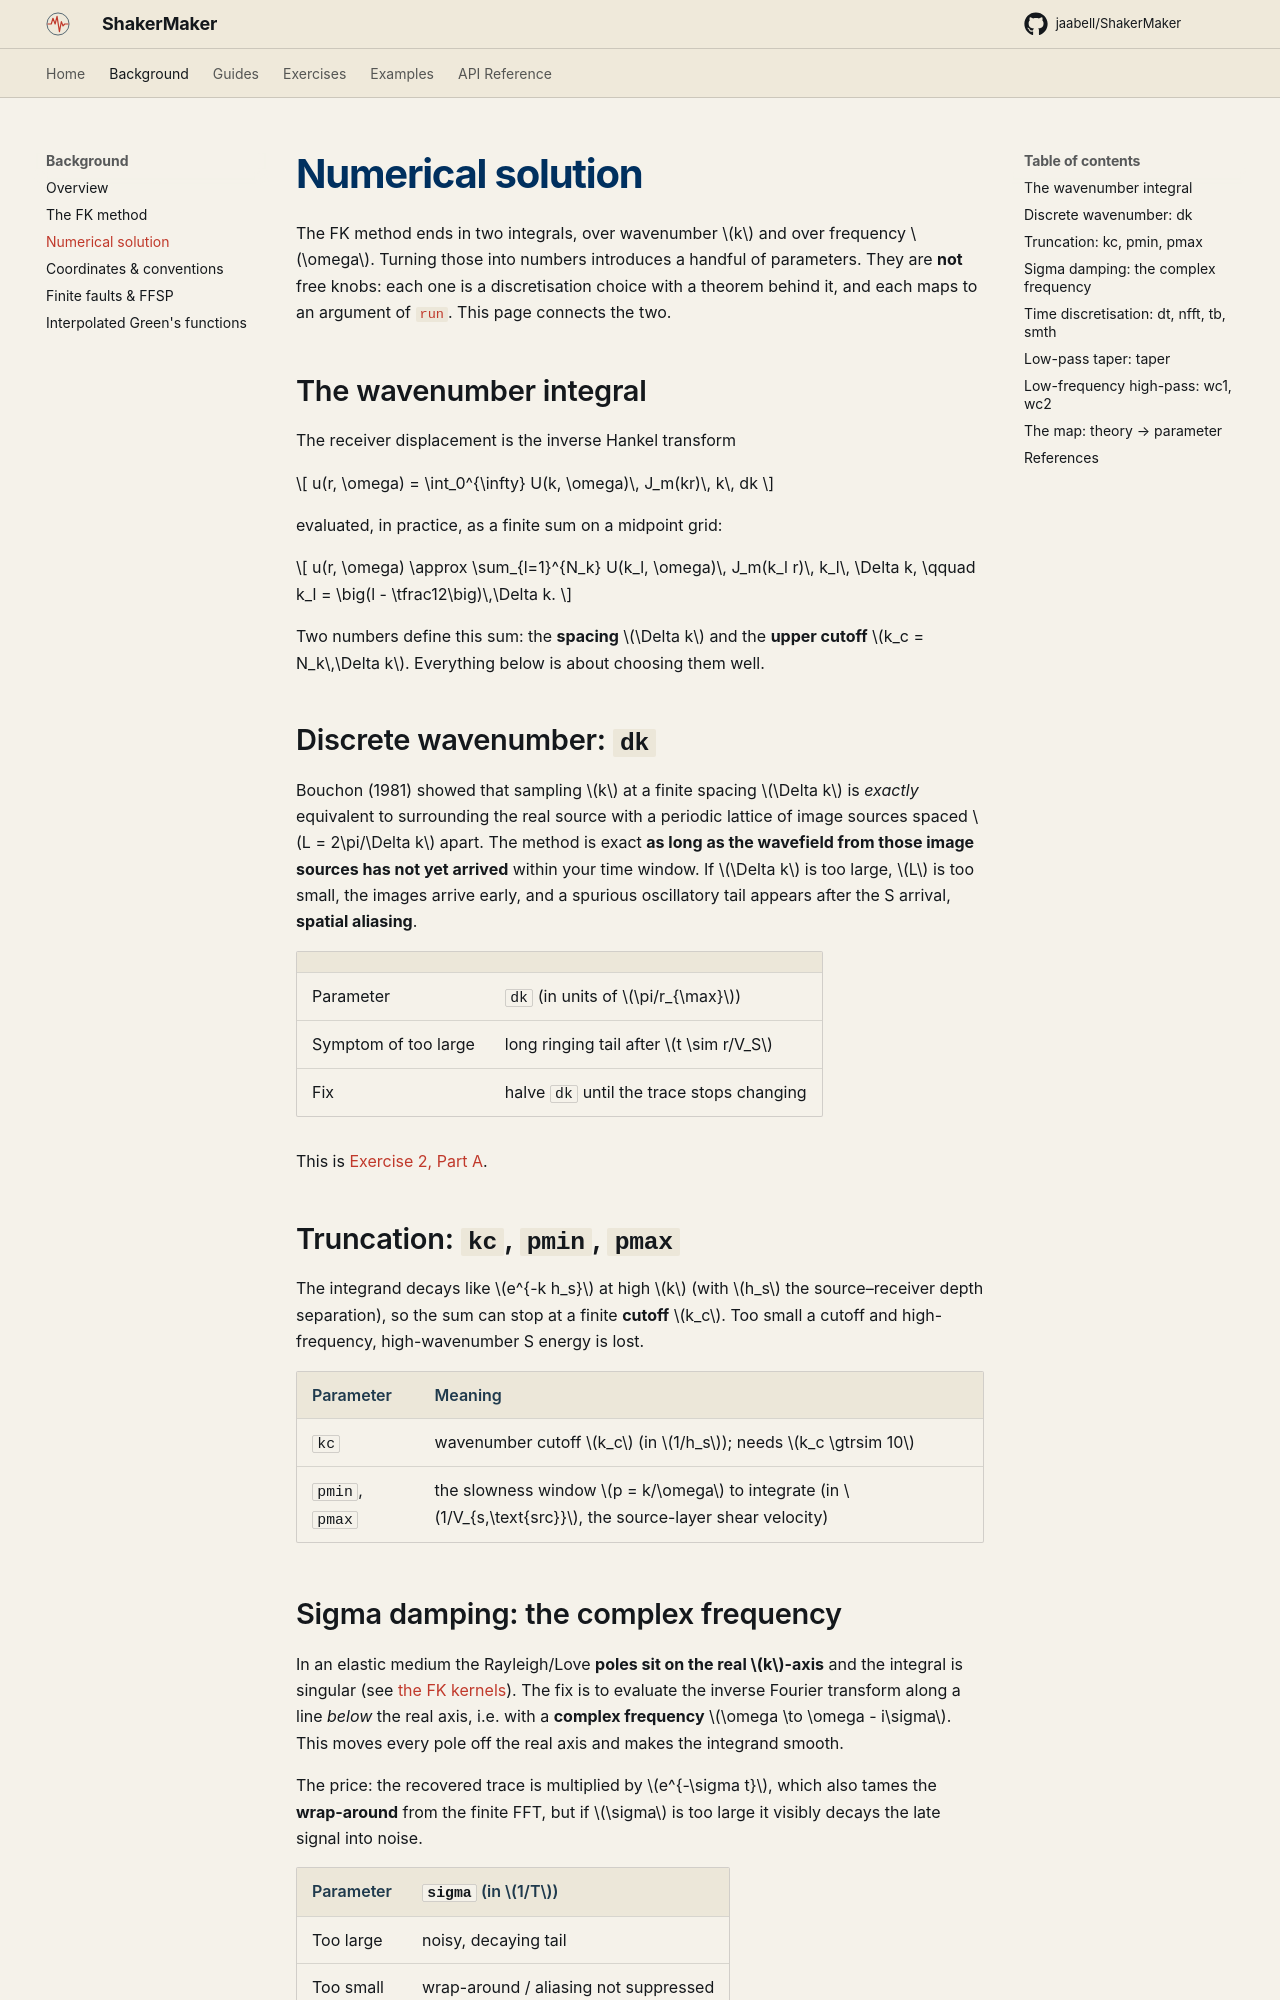

repository: ppalacios92/ShakerMaker · page: background/numerics/index.html · generator: mkdocs

# Numerical solution

The FK method ends in two integrals, over wavenumber $k$ and over frequency
$\omega$. Turning those into numbers introduces a handful of parameters. They
are **not** free knobs: each one is a discretisation choice with a theorem
behind it, and each maps to an argument of [`run`](../guides/running.md). This
page connects the two.

## The wavenumber integral

The receiver displacement is the inverse Hankel transform

$$
u(r, \omega) = \int_0^{\infty} U(k, \omega)\, J_m(kr)\, k\, dk
$$

evaluated, in practice, as a finite sum on a midpoint grid:

$$
u(r, \omega) \approx \sum_{l=1}^{N_k} U(k_l, \omega)\, J_m(k_l r)\, k_l\, \Delta k,
\qquad k_l = \big(l - \tfrac12\big)\,\Delta k.
$$

Two numbers define this sum: the **spacing** $\Delta k$ and the **upper cutoff**
$k_c = N_k\,\Delta k$. Everything below is about choosing them well.

## Discrete wavenumber: `dk`

Bouchon (1981) showed that sampling $k$ at a finite spacing $\Delta k$ is
*exactly* equivalent to surrounding the real source with a periodic lattice of
image sources spaced $L = 2\pi/\Delta k$ apart. The method is exact **as long as
the wavefield from those image sources has not yet arrived** within your time
window. If $\Delta k$ is too large, $L$ is too small, the images arrive early,
and a spurious oscillatory tail appears after the S arrival, **spatial
aliasing**.

| | |
|---|---|
| Parameter | `dk` (in units of $\pi/r_{\max}$) |
| Symptom of too large | long ringing tail after $t \sim r/V_S$ |
| Fix | halve `dk` until the trace stops changing |

This is [Exercise 2, Part A](../exercises/02_convergence.md#part-a-convergence-in-dk).

## Truncation: `kc`, `pmin`, `pmax`

The integrand decays like $e^{-k h_s}$ at high $k$ (with $h_s$ the
source–receiver depth separation), so the sum can stop at a finite **cutoff**
$k_c$. Too small a cutoff and high-frequency, high-wavenumber S energy is lost.

| Parameter | Meaning |
|---|---|
| `kc` | wavenumber cutoff $k_c$ (in $1/h_s$); needs $k_c \gtrsim 10$ |
| `pmin`, `pmax` | the slowness window $p = k/\omega$ to integrate (in $1/V_{s,\text{src}}$, the source-layer shear velocity) |
